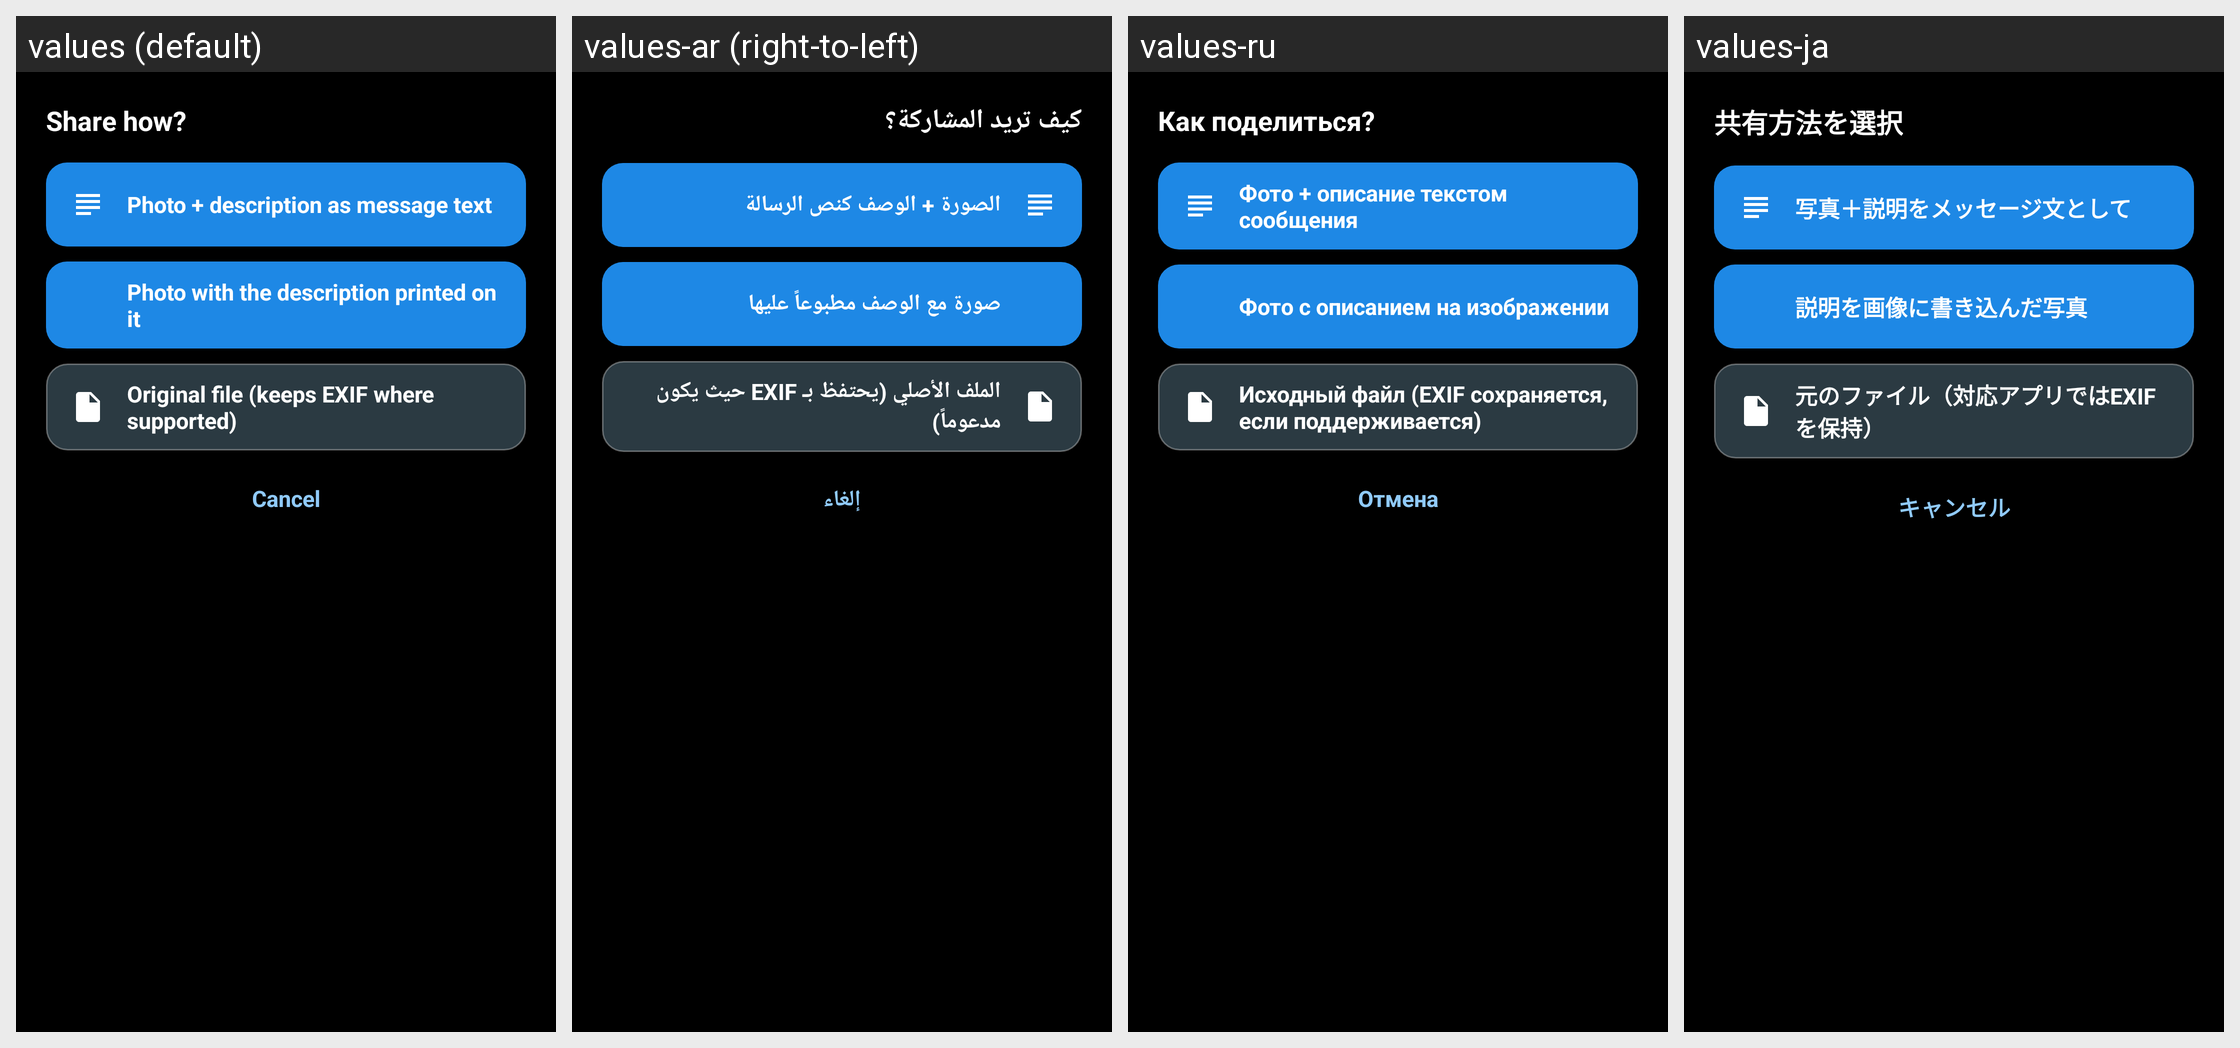

Strings drawn on this Android screen and how each of the app's shown locales translates them:
Android screen res/layout/dialog_share.xml rendered under 4 locales, left to right: values (default), values-ar (right-to-left), values-ru, values-ja. Device: Nexus 5 (rendered at 1080×1920; each locale shown at half size, 540×960, under a caption strip naming it); theme Theme.SpeakPic.
Other locales in the repository, not shown: values-de, values-es, values-fr, values-it, values-pt, values-tr.
Strings drawn on this screen, with the default value and each locale's value (text and hints the layout hard-codes, and strings that could not be matched under every locale, appear in the picture but are not listed):

share_how
  values: Share how?
  values-ar: كيف تريد المشاركة؟
  values-ru: Как поделиться?
  values-ja: 共有方法を選択

share_opt_caption
  values: Photo + description as message text
  values-ar: الصورة + الوصف كنص الرسالة
  values-ru: Фото + описание текстом сообщения
  values-ja: 写真＋説明をメッセージ文として

share_opt_burned
  values: Photo with the description printed on it
  values-ar: صورة مع الوصف مطبوعاً عليها
  values-ru: Фото с описанием на изображении
  values-ja: 説明を画像に書き込んだ写真

share_opt_original
  values: Original file (keeps EXIF where supported)
  values-ar: الملف الأصلي (يحتفظ بـ EXIF حيث يكون مدعوماً)
  values-ru: Исходный файл (EXIF сохраняется, если поддерживается)
  values-ja: 元のファイル（対応アプリではEXIFを保持）

action_cancel
  values: Cancel
  values-ar: إلغاء
  values-ru: Отмена
  values-ja: キャンセル
